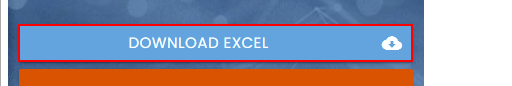
Task: RPA just for fun.
Workflow: OpenBrowser

Step 1: click on the link 'Download Excel cloud_download'
